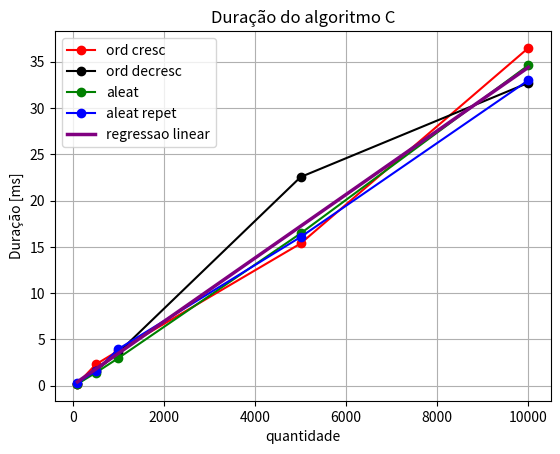

Python code for this plot:
import matplotlib.pyplot as plt
import numpy as np

x = [100, 500, 1000, 5000, 10000]
y1 = [0.199, 2.294, 3.787, 15.36, 36.48] 
y2 = [0.194, 1.599, 3.586, 22.54, 32.71] 
y3 = [0.199, 1.395, 2.991, 16.45, 34.61] 
y4 = [0.299, 1.594, 3.972, 16.06, 32.99] 

#media1= 0.22275
#media2= 1.7205
#media3= 3.584
#media4= 17.6025
#media5= 34.1975

# Equação de regressão linear a partir das médias dos valores fornecidos
x1 = np.linspace(100, 10000, 100)
y5 =  0.00343126*x1 + 0.0736543

plt.plot(x, y1, '-ro', x, y2, '-ko', x, y3, '-go', x, y4, '-bo')
plt.plot(x1, y5, color='purple', linewidth=2.5)
plt.grid()
plt.xlabel('quantidade')
plt.ylabel('Duração [ms]')
plt.title('Duração do algoritmo C')
plt.legend(['ord cresc', 'ord decresc', 'aleat', 'aleat repet', 'regressao linear'])
plt.show()
